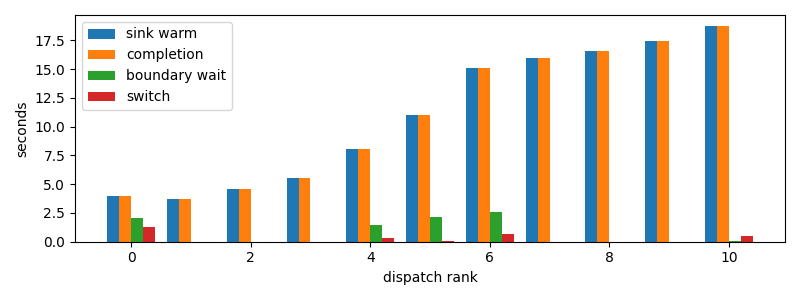

Source data for this figure (header and first rows):
dispatch_rank, id, action, commit_result, selection_to_stage_start_s, initial_staging_s, final_delta_s, staging_s, first_token_s, sink_warm_s, completion_s, source_boundary_wait_s, switch_downtime_s
0, codex:a9de70aa-f71f-9b95-5469-d6b3ec0b3f…, R, committed, 0.3134, 0.362, 1.28, 1.642, 0.6718, 3.982, 3.982, 2.026, 1.28
1, codex:b3070edb-ef84-2a59-177e-4b7291e2ae…, S, committed, 0.3591, 3.33, 0.0, 3.33, 3.684, 3.689, 3.689, 2.384185791015625e-05, 0.0003166
2, codex:ae694cc1-4887-7ade-f085-b22a801120…, R, committed, 4.341, 0.2096, 0.0, 0.2096, 4.547, 4.55, 4.551, 1.9788742065429688e-05, 0.0002816
3, codex:fdd895ad-51f8-486e-c57b-0cc8111eee…, R, committed, 4.894, 0.6055, 0.0, 0.6055, 5.495, 5.499, 5.499, 1.8835067749023438e-05, 0.0001853
4, codex:e6744833-786a-9c87-c539-3a40cda506…, R, committed, 5.876, 0.3775, 0.3591, 0.7367, 6.25, 8.039, 8.039, 1.425, 0.3595
5, codex:362639e1-f680-4bda-bd1e-8f149f7717…, R, committed, 8.403, 0.3227, 0.08568, 0.4084, 8.722, 10.99, 10.99, 2.18, 0.08606
6, codex:773fe603-6c37-a82b-eb79-8a2c5c0d1c…, R, committed, 11.36, 0.4684, 0.6833, 1.152, 11.82, 15.09, 15.09, 2.579, 0.6838
7, codex:7de80c9c-04b3-49a8-66a8-dedbd1acb8…, R, committed, 15.44, 0.4917, 0.0, 0.4917, 15.93, 15.93, 15.93, 1.7642974853515625e-05, 0.0001392
8, codex:41e93e85-eff7-106f-9736-224049baed…, R, committed, 16.3, 0.2937, 0.0, 0.2937, 16.59, 16.6, 16.6, 2.9087066650390625e-05, 0.0001338
9, claude:beb7fbf4-6556-b9f2-f2be-d69abc179…, R, committed, 16.97, 0.4819, 0.0, 0.4819, 17.45, 17.45, 17.45, 1.8596649169921875e-05, 0.0002306
10, codex:e717fd54-aecf-8710-559b-8d23833866…, R, committed, 17.79, 0.4326, 0.5137, 0.9463, 18.22, 18.76, 18.76, 0.02916, 0.514
